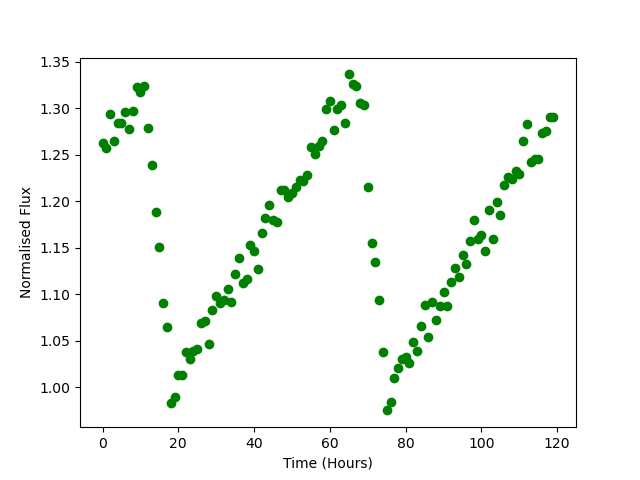

The data file committed next to this chart (first rows):
Time, Flux
0.0, 1.262
1.0, 1.257
2.0, 1.294
3.0, 1.265
4.0, 1.284
5.0, 1.284
6.0, 1.296
7.0, 1.277
8.0, 1.297
9.0, 1.323
10.0, 1.317
11.0, 1.323
12.0, 1.279
13.0, 1.239
14.0, 1.188
15.0, 1.151
16.0, 1.091
17.0, 1.065
18.0, 0.9826
19.0, 0.99
20.0, 1.013
21.0, 1.013
22.0, 1.037
23.0, 1.031
24.0, 1.039
25.0, 1.041
26.0, 1.069
27.0, 1.071
28.0, 1.047
29.0, 1.084
30.0, 1.098
31.0, 1.091
32.0, 1.093
33.0, 1.105
34.0, 1.091
35.0, 1.122
36.0, 1.139
37.0, 1.112
38.0, 1.116
39.0, 1.153
40.0, 1.147
41.0, 1.127
42.0, 1.166
43.0, 1.182
44.0, 1.196
45.0, 1.18
46.0, 1.178
47.0, 1.212
48.0, 1.212
49.0, 1.205
50.0, 1.209
51.0, 1.215
52.0, 1.223
53.0, 1.222
54.0, 1.228
55.0, 1.258
56.0, 1.251
57.0, 1.259
58.0, 1.265
59.0, 1.299
... 60 more rows
